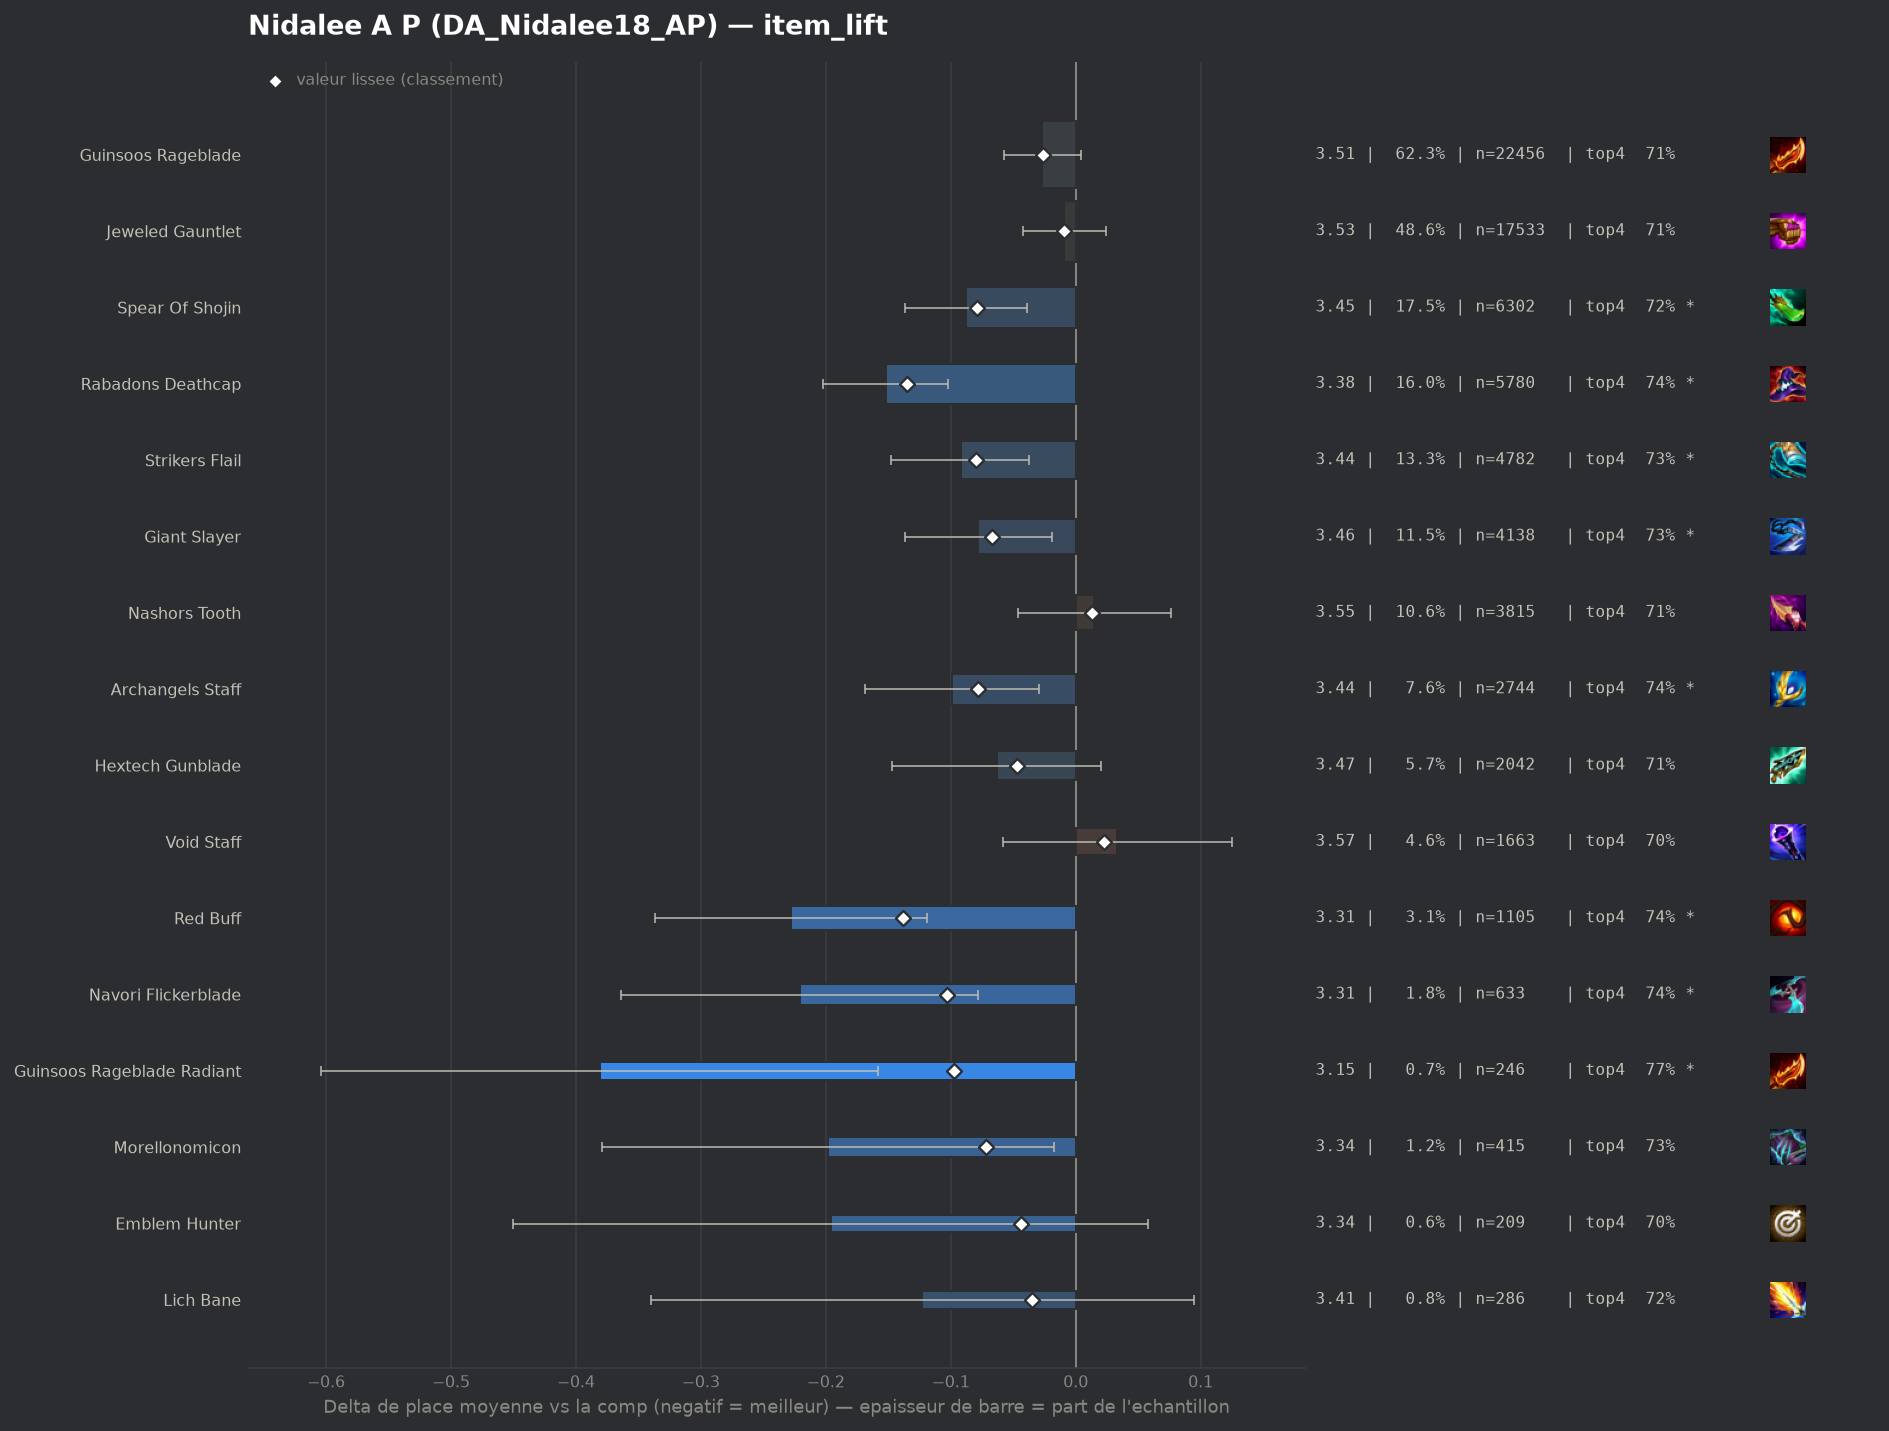

The table this chart was drawn from, first rows:
group, label, n, share, avg_place, shrunk_avg, score, d_avg, d_avg_pess, impact, d_top4, win, top2, top4, sd, z, p, significant
pepite, Red Buff, 1105, 0.03064, 3.308, 3.398, -0.138, -0.228, -0.119, 0.0042, 0.0354, 0.1638, 0.4118, 0.7421, 1.819, -4.1, 4e-05, True
populaire, Rabadons Deathcap, 5780, 0.1603, 3.383, 3.4, -0.135, -0.152, -0.102, 0.0217, 0.0352, 0.1457, 0.376, 0.7419, 1.784, -5.98, 0.0, True
pepite, Navori Flickerblade, 633, 0.01755, 3.314, 3.432, -0.103, -0.221, -0.078, 0.0018, 0.0359, 0.1548, 0.4155, 0.7425, 1.815, -3.04, 0.00239, True
pepite, Guinsoos Rageblade Radiant, 246, 0.00682, 3.154, 3.439, -0.097, -0.381, -0.158, 0.0007, 0.0657, 0.1789, 0.4512, 0.7724, 1.781, -3.34, 0.00083, True
populaire, Strikers Flail, 4782, 0.1326, 3.443, 3.455, -0.08, -0.092, -0.037, 0.0107, 0.0244, 0.1451, 0.368, 0.7311, 1.827, -3.28, 0.00103, True
populaire, Spear Of Shojin, 6302, 0.1747, 3.447, 3.456, -0.079, -0.088, -0.039, 0.0138, 0.015, 0.1447, 0.3729, 0.7217, 1.837, -3.51, 0.00045, True
populaire, Archangels Staff, 2744, 0.07608, 3.437, 3.457, -0.078, -0.099, -0.029, 0.006, 0.0284, 0.1381, 0.3699, 0.7351, 1.808, -2.76, 0.00587, True
pepite, Morellonomicon, 415, 0.01151, 3.337, 3.463, -0.072, -0.198, -0.017, 0.0008, 0.0259, 0.1904, 0.4024, 0.7325, 1.875, -2.14, 0.03236, False
populaire, Giant Slayer, 4138, 0.1147, 3.457, 3.469, -0.067, -0.078, -0.019, 0.0076, 0.02, 0.1481, 0.361, 0.7267, 1.839, -2.59, 0.00967, True
populaire, Hextech Gunblade, 2042, 0.05662, 3.472, 3.489, -0.047, -0.063, 0.0, 0.0026, 0.0069, 0.141, 0.3859, 0.7135, 1.868, -1.49, 0.1361, False
pepite, Emblem Hunter, 209, 0.005795, 3.34, 3.491, -0.044, -0.196, 0.0, 0.0003, -0.0081, 0.1914, 0.4258, 0.6986, 1.867, -1.51, 0.1309, False
pepite, Lich Bane, 286, 0.007929, 3.413, 3.501, -0.035, -0.123, 0.0, 0.0003, 0.0136, 0.1364, 0.3986, 0.7203, 1.869, -1.11, 0.2684, False
, Quicksilver, 496, 0.01375, 3.454, 3.502, -0.033, -0.082, 0.0, 0.0005, 0.0131, 0.1532, 0.3649, 0.7198, 1.813, -1.0, 0.3187, False
, Ludens Tempest, 209, 0.005795, 3.416, 3.509, -0.027, -0.119, 0.0, 0.0002, 0.0398, 0.1483, 0.3254, 0.7464, 1.751, -0.98, 0.3269, False
populaire, Guinsoos Rageblade, 22456, 0.6226, 3.509, 3.51, -0.026, -0.027, 0.0, 0.016, 0.0081, 0.1368, 0.3523, 0.7147, 1.835, -1.69, 0.09036, False
, Jeweled Gauntlet Radiant, 139, 0.003854, 3.388, 3.512, -0.024, -0.147, 0.0, 0.0001, 0.0847, 0.1439, 0.3741, 0.7914, 1.837, -0.94, 0.3467, False
, Rabadons Deathcap Radiant, 123, 0.00341, 3.439, 3.521, -0.014, -0.096, 0.0, 0.0, 0.0495, 0.1626, 0.3821, 0.7561, 1.943, -0.55, 0.5828, False
, Blue Buff, 789, 0.02188, 3.511, 3.523, -0.013, -0.025, 0.0, 0.0003, 0.0158, 0.1267, 0.3599, 0.7224, 1.802, -0.38, 0.7042, False
, Edge Of Night, 771, 0.02138, 3.514, 3.524, -0.011, -0.022, 0.0, 0.0002, -0.005, 0.1323, 0.358, 0.7017, 1.809, -0.33, 0.7409, False
populaire, Jeweled Gauntlet, 17533, 0.4861, 3.526, 3.527, -0.009, -0.009, 0.0, 0.0043, 0.0055, 0.1363, 0.3456, 0.7121, 1.834, -0.54, 0.5876, False
, Seekers Armguard, 56, 0.001553, 3.411, 3.526, -0.009, -0.125, 0.0, 0.0, 0.0255, 0.1429, 0.4464, 0.7321, 1.907, -0.49, 0.6248, False
, Emblem Rapidfire, 114, 0.003161, 3.474, 3.527, -0.008, -0.062, 0.0, 0.0, 0.0127, 0.1316, 0.3333, 0.7193, 1.807, -0.36, 0.7159, False
, Tacticians Crown, 76, 0.002107, 3.487, 3.531, -0.005, -0.049, 0.0, 0.0, -0.0224, 0.1316, 0.3947, 0.6842, 1.817, -0.23, 0.816, False
, Emblem Fae, 65, 0.001802, 3.477, 3.531, -0.005, -0.058, 0.0, 0.0, 0.0318, 0.1385, 0.3538, 0.7385, 1.755, -0.27, 0.7884, False
, Steraks Gage, 501, 0.01389, 3.533, 3.534, -0.001, -0.002, 0.0, 0.0, 0.0059, 0.1477, 0.3473, 0.7126, 1.887, -0.03, 0.9768, False
, Deathblade, 215, 0.005961, 3.53, 3.534, -0.001, -0.005, 0.0, 0.0, 0.0282, 0.1349, 0.3535, 0.7349, 1.855, -0.04, 0.9675, False
, Eternal Pact, 67, 0.001858, 3.597, 3.541, 0.005, 0.062, 0.0, -0.0, -0.0051, 0.1343, 0.2985, 0.7015, 1.829, 0.28, 0.783, False
, Strikers Flail Radiant, 45, 0.001248, 3.644, 3.542, 0.006, 0.109, 0.0, -0.0, -0.0622, 0.1778, 0.3111, 0.6444, 1.911, 0.38, 0.702, False
, Emblem Invoker, 465, 0.01289, 3.553, 3.542, 0.007, 0.017, 0.0, -0.0001, -0.0292, 0.1462, 0.3742, 0.6774, 1.928, 0.19, 0.8476, False
, Nashors Tooth Radiant, 51, 0.001414, 3.647, 3.543, 0.007, 0.112, 0.0, -0.0, -0.0008, 0.0392, 0.3137, 0.7059, 1.439, 0.55, 0.58, False
, Emblem Lunar, 64, 0.001774, 3.625, 3.543, 0.007, 0.09, 0.0, -0.0, -0.0348, 0.1094, 0.375, 0.6719, 1.892, 0.38, 0.705, False
, Hand Of Justice, 1215, 0.03369, 3.551, 3.545, 0.01, 0.016, 0.0, -0.0003, -0.0079, 0.1407, 0.3531, 0.6988, 1.869, 0.29, 0.7686, False
, Dawncore, 123, 0.00341, 3.618, 3.547, 0.012, 0.082, 0.0, -0.0, 0.0169, 0.0813, 0.2683, 0.7236, 1.65, 0.55, 0.5802, False
, Emblem Slayer, 107, 0.002967, 3.626, 3.547, 0.012, 0.091, 0.0, -0.0, -0.0244, 0.1028, 0.3178, 0.6822, 1.775, 0.53, 0.5974, False
populaire, Nashors Tooth, 3815, 0.1058, 3.55, 3.548, 0.013, 0.015, 0.0, -0.0013, 0.0069, 0.1332, 0.3324, 0.7135, 1.821, 0.48, 0.628, False
, Emblem Blossom, 209, 0.005795, 3.608, 3.552, 0.016, 0.072, 0.0, -0.0001, -0.0129, 0.1627, 0.3254, 0.6938, 1.949, 0.53, 0.593, False
, Statikk Shiv, 517, 0.01433, 3.578, 3.553, 0.018, 0.043, 0.0, -0.0003, -0.0045, 0.1044, 0.323, 0.7021, 1.733, 0.56, 0.5763, False
, Bloodthirster, 1009, 0.02797, 3.568, 3.554, 0.019, 0.032, 0.0, -0.0005, 0.002, 0.1378, 0.3399, 0.7086, 1.862, 0.55, 0.5847, False
populaire, Void Staff, 1663, 0.04611, 3.569, 3.559, 0.023, 0.033, 0.0, -0.0011, -0.0079, 0.1329, 0.344, 0.6987, 1.86, 0.72, 0.4734, False
, Emblem Spellweaver, 97, 0.002689, 3.763, 3.562, 0.027, 0.227, 0.0, -0.0001, -0.0262, 0.1443, 0.3093, 0.6804, 2.024, 1.11, 0.269, False
, Adaptive Helm, 184, 0.005101, 3.69, 3.567, 0.031, 0.155, 0.0, -0.0002, -0.0273, 0.1196, 0.3261, 0.6793, 1.902, 1.1, 0.2706, False
, Wits End, 163, 0.004519, 3.742, 3.574, 0.038, 0.207, 0.0, -0.0002, -0.0441, 0.1104, 0.3252, 0.6626, 1.94, 1.36, 0.1741, False
, Manazane, 57, 0.00158, 4.053, 3.573, 0.038, 0.517, 0.0, -0.0001, -0.0926, 0.1228, 0.2281, 0.614, 1.995, 1.96, 0.05045, False
, Component Recurve Bow, 55, 0.001525, 4.073, 3.573, 0.038, 0.537, 0.014, -0.0001, -0.0521, 0.1273, 0.2364, 0.6545, 1.98, 2.01, 0.04435, False
, Emblem Inferno, 185, 0.005129, 3.741, 3.577, 0.042, 0.205, 0.0, -0.0002, -0.0742, 0.1784, 0.3351, 0.6324, 2.063, 1.35, 0.1772, False
, Gamblers Blade, 119, 0.003299, 3.874, 3.583, 0.048, 0.339, 0.0, -0.0002, -0.0428, 0.1261, 0.2857, 0.6639, 1.985, 1.86, 0.06326, False
, Emblem Executioner, 288, 0.007985, 3.726, 3.59, 0.054, 0.19, 0.0, -0.0004, -0.0261, 0.1458, 0.3264, 0.6806, 1.982, 1.62, 0.1045, False
, Component Needlessly Large Rod, 88, 0.00244, 4.148, 3.602, 0.067, 0.612, 0.215, -0.0002, -0.1271, 0.0682, 0.2045, 0.5795, 1.898, 3.02, 0.00251, True
, Infinity Edge, 1031, 0.02858, 3.654, 3.605, 0.07, 0.118, 0.003, -0.002, -0.0228, 0.1261, 0.3269, 0.6838, 1.871, 2.0, 0.04522, False
, Titans Resolve, 633, 0.01755, 3.776, 3.648, 0.112, 0.24, 0.088, -0.002, -0.0479, 0.1264, 0.3081, 0.6588, 1.933, 3.1, 0.00192, True
